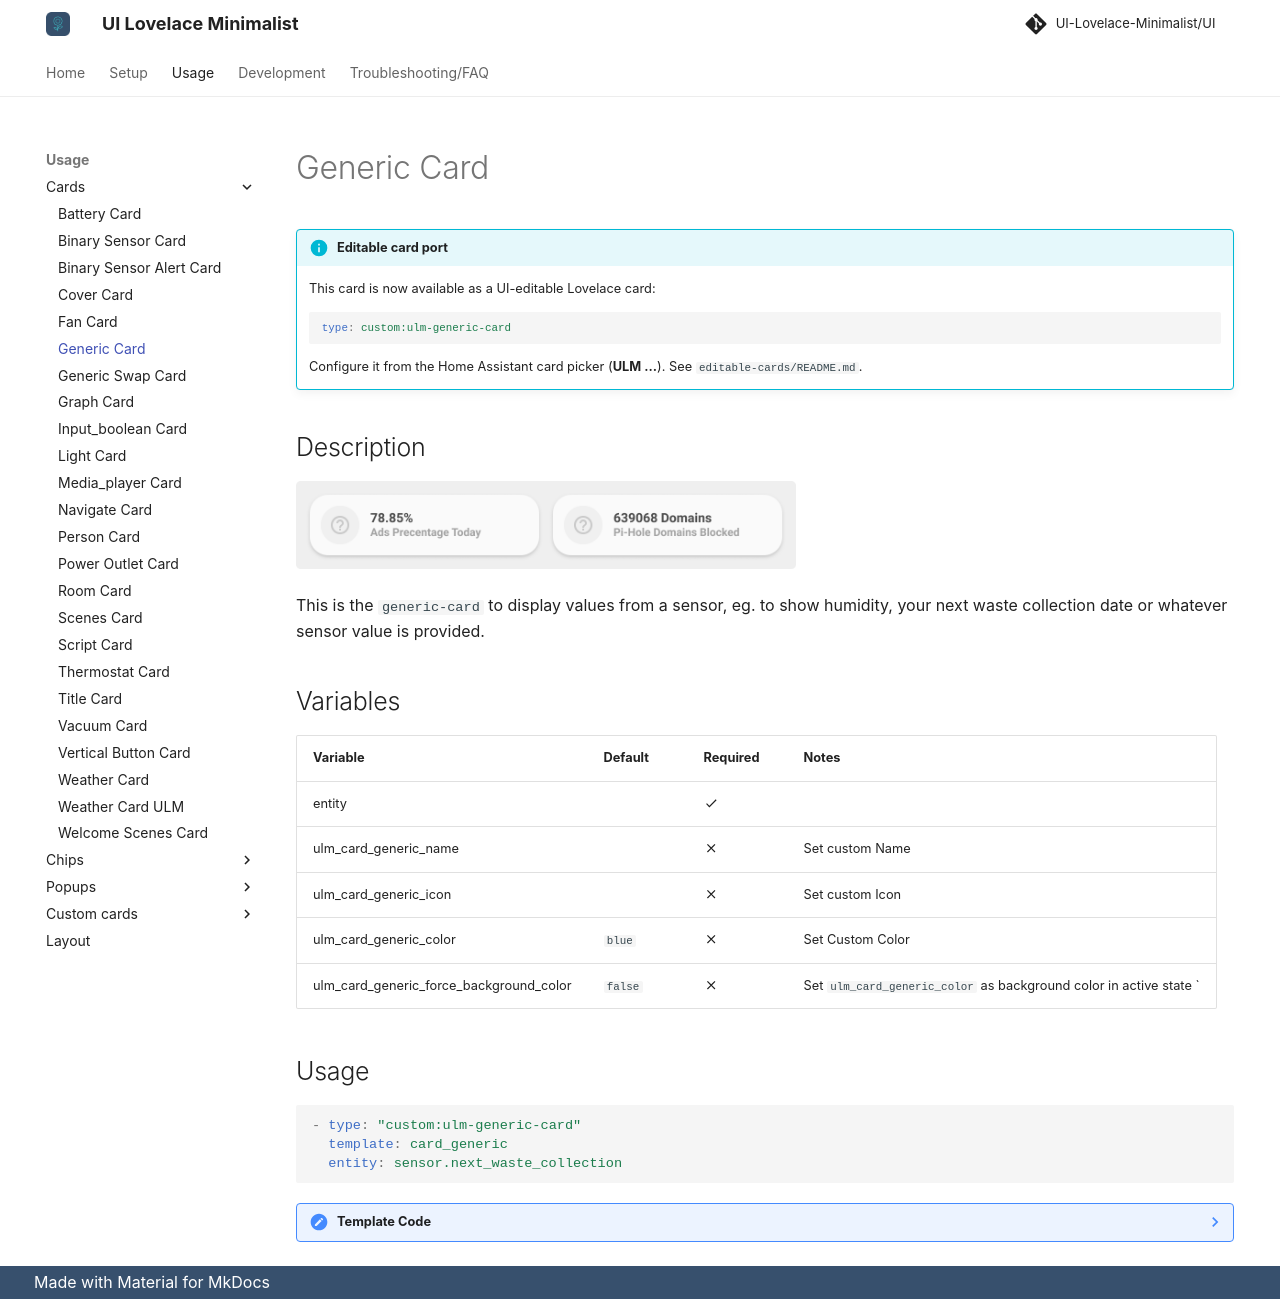

repository: alessandrosabbadini/UI-Lovelace-Minimalist-Cards · page: usage/cards/card_generic/index.html · generator: mkdocs

---
title: Generic Card
hide:
  - toc
---

<!-- markdownlint-disable MD046 -->

!!! info "Editable card port"
    This card is now available as a UI-editable Lovelace card:

    ```yaml
    type: custom:ulm-generic-card
    ```

    Configure it from the Home Assistant card picker (**ULM ...**). See `editable-cards/README.md`.


## Description

![example-image](../../assets/img/ulm_cards/card_generic.png){ width="500" }

This is the `generic-card` to display values from a sensor, eg. to show humidity, your next waste collection date or whatever sensor value is provided.

## Variables

| Variable                                | Default | Required         | Notes                                                              |
| --------------------------------------- | ------- | ---------------- | ------------------------------------------------------------------ |
| entity                                  |         | :material-check: |                                                                    |
| ulm_card_generic_name                   |         | :material-close: | Set custom Name                                                    |
| ulm_card_generic_icon                   |         | :material-close: | Set custom Icon                                                    |
| ulm_card_generic_color                  | `blue`  | :material-close: | Set Custom Color                                                   |
| ulm_card_generic_force_background_color | `false` | :material-close: | Set `ulm_card_generic_color` as background color in active state ` |

## Usage

```yaml
- type: "custom:ulm-generic-card"
  template: card_generic
  entity: sensor.next_waste_collection
```

??? note "Template Code"

    ```yaml title="card_generic.yaml"
    --8<-- "custom_components/ui_lovelace_minimalist/lovelace/ulm_templates/card_templates/cards/card_generic.yaml"
    ```
